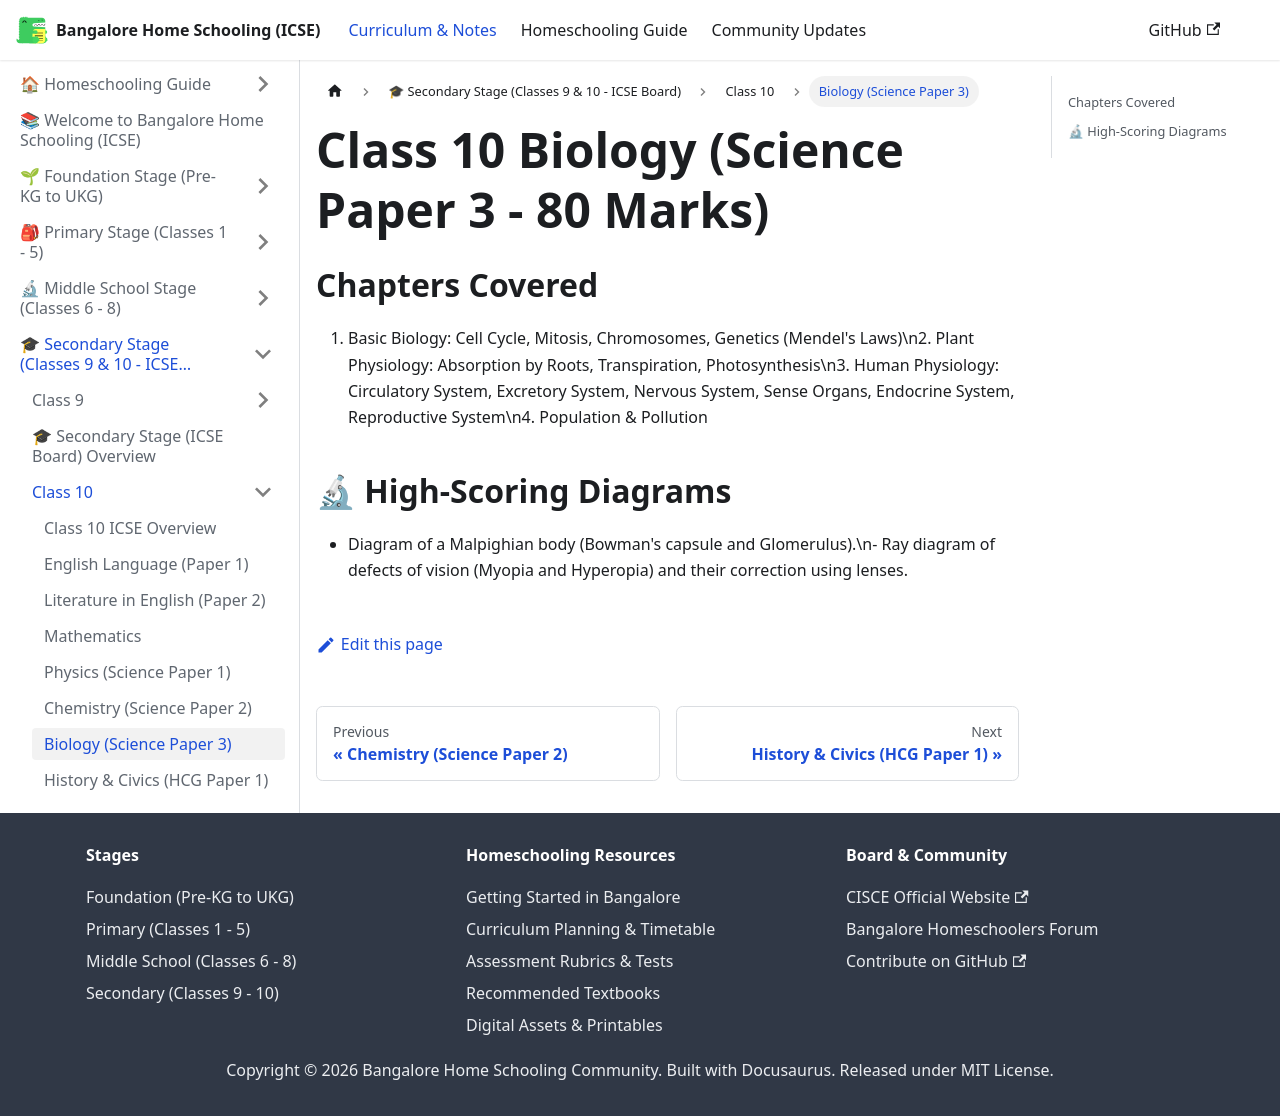

repository: karthik-r-bdump/bangalore-home-schooling · page: docs/secondary/class-10/biology.html · generator: docusaurus

---
title: Biology (Science Paper 3)
sidebar_position: 7
---
# Class 10 Biology (Science Paper 3 - 80 Marks)

## Chapters Covered
1. Basic Biology: Cell Cycle, Mitosis, Chromosomes, Genetics (Mendel's Laws)\n2. Plant Physiology: Absorption by Roots, Transpiration, Photosynthesis\n3. Human Physiology: Circulatory System, Excretory System, Nervous System, Sense Organs, Endocrine System, Reproductive System\n4. Population & Pollution

## 🔬 High-Scoring Diagrams
- Diagram of a Malpighian body (Bowman's capsule and Glomerulus).\n- Ray diagram of defects of vision (Myopia and Hyperopia) and their correction using lenses.
